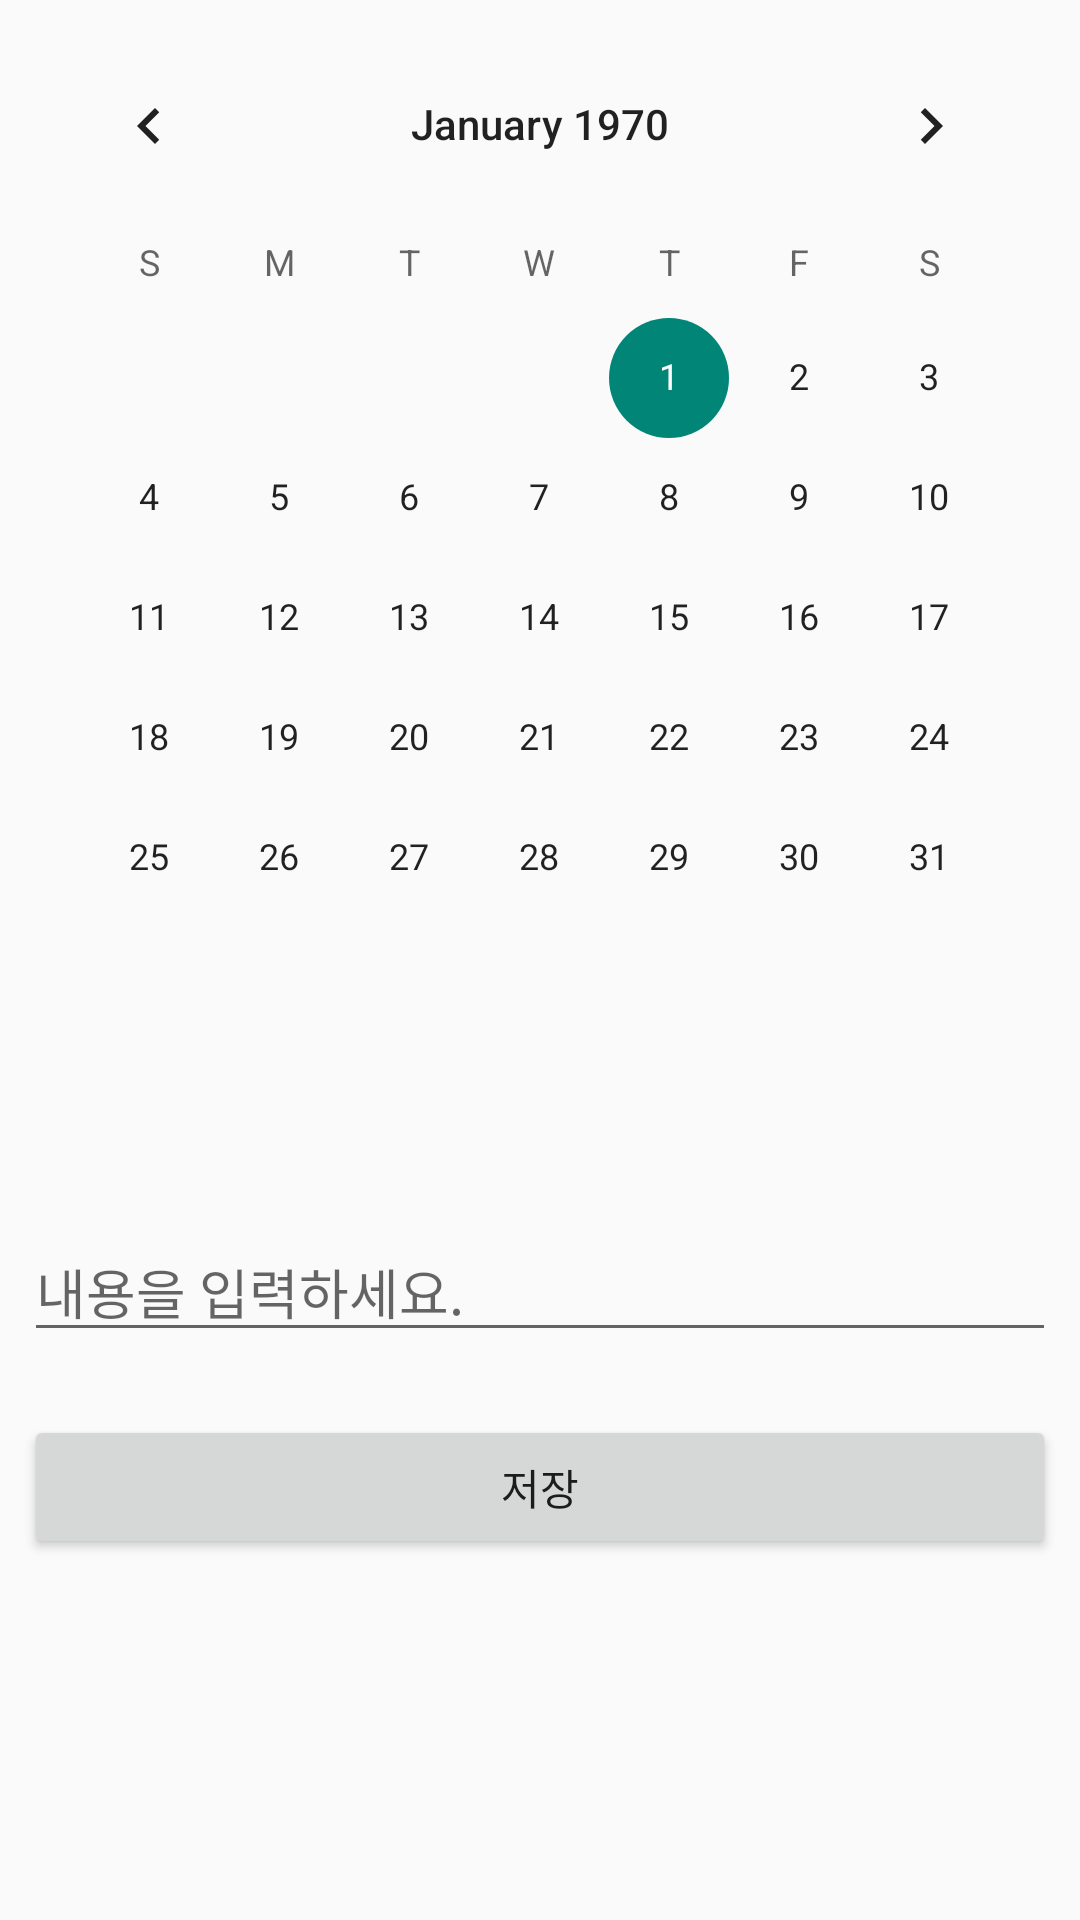

Here is an Android app screen rendered from its layout file. Give the layout XML and the strings, colors and styles it references.
<!-- AndroidManifest.xml: application theme AppTheme -->
<!-- res/layout/fragment_dashboard.xml -->
<?xml version="1.0" encoding="utf-8"?>
<ScrollView xmlns:android="http://schemas.android.com/apk/res/android"
    xmlns:app="http://schemas.android.com/apk/res-auto"
    xmlns:tools="http://schemas.android.com/tools"
    android:layout_width="match_parent"
    android:layout_height="match_parent"
    android:orientation="vertical"
    tools:context=".ui.dashboard.DashboardFragment"
    android:id="@+id/scrollView"
    android:fillViewport="true">
    <LinearLayout
        android:layout_width="match_parent"
        android:layout_height="wrap_content"
        android:orientation="vertical">
        <CalendarView
            android:id="@+id/calendarView"
            android:layout_width="match_parent"
            android:layout_height="wrap_content"
            android:layout_marginStart="8dp"
            android:layout_marginLeft="8dp"
            android:layout_marginTop="8dp"
            android:layout_marginEnd="8dp"
            android:layout_marginRight="8dp"
            app:layout_constraintEnd_toEndOf="parent"
            app:layout_constraintHorizontal_bias="0.488"
            app:layout_constraintStart_toStartOf="parent"/>
        <LinearLayout
            android:layout_width="match_parent"
            android:layout_height="wrap_content"
            android:layout_gravity="center"
            android:orientation="vertical">
            <TextView
                android:id="@+id/diaryTextView"
                android:layout_width="match_parent"
                android:layout_height="wrap_content"
                android:layout_marginStart="8dp"
                android:layout_marginLeft="8dp"
                android:layout_marginTop="16dp"
                android:layout_marginEnd="8dp"
                android:layout_marginRight="8dp"
                android:gravity="center"
                android:textAppearance="@style/TextAppearance.AppCompat.Large"
                app:layout_constraintEnd_toEndOf="parent"
                app:layout_constraintStart_toStartOf="parent"
                app:layout_constraintTop_toBottomOf="@+id/calendarView"/>

            <EditText
                android:id="@+id/contextEditText"
                android:layout_width="match_parent"
                android:layout_height="wrap_content"
                android:layout_marginStart="8dp"
                android:layout_marginLeft="8dp"
                android:layout_marginTop="16dp"
                android:layout_marginEnd="8dp"
                android:layout_marginRight="8dp"
                android:ems="10"
                android:hint="내용을 입력하세요."
                android:inputType="textMultiLine"
                app:layout_constraintEnd_toEndOf="parent"
                app:layout_constraintStart_toStartOf="parent"
                app:layout_constraintTop_toBottomOf="@+id/diaryTextView" />

        </LinearLayout>

        <ListView
            android:id="@+id/listView"
            android:layout_width="match_parent"
            android:layout_height="0dp"
            android:layout_marginStart="8dp"
            android:layout_marginLeft="8dp"
            android:layout_marginEnd="8dp"
            android:layout_marginRight="8dp"
            android:layout_marginTop="5dp"
            android:background="@drawable/border"
            android:visibility="invisible"
            app:layout_constraintBottom_toBottomOf="@+id/contextEditText"
            app:layout_constraintEnd_toEndOf="parent"
            app:layout_constraintStart_toStartOf="@+id/contextEditText"
            app:layout_constraintTop_toTopOf="@+id/contextEditText" />

        <Button
            android:id="@+id/save_Btn"
            android:layout_width="match_parent"
            android:layout_height="wrap_content"
            android:layout_marginStart="8dp"
            android:layout_marginLeft="8dp"
            android:layout_marginTop="16dp"
            android:layout_marginEnd="8dp"
            android:layout_marginRight="8dp"
            android:layout_marginBottom="60dp"
            android:text="저장"
            app:layout_constraintEnd_toEndOf="parent"
            app:layout_constraintStart_toStartOf="parent"
            app:layout_constraintTop_toBottomOf="@+id/contextEditText" />

    </LinearLayout>

</ScrollView>
<!-- resources referenced by this layout -->
<resources>
  <!-- drawable border (drawable) -->
  <?xml version="1.0" encoding="utf-8"?>
  <layer-list xmlns:android="http://schemas.android.com/apk/res/android">
  
      <item>
          <shape android:shape="rectangle">
          </shape>
      </item>
  
      <item android:top="1dp"
          android:right="1dp"
          android:left="1dp"
          android:bottom="1dp">
          <shape android:shape="rectangle">
              <solid android:color="#ffffff"/>
              <corners
              android:topLeftRadius="18dp"
              android:topRightRadius="18dp"
              android:bottomLeftRadius="18dp"
              android:bottomRightRadius="18dp"/>
          </shape>
      </item>
  
  </layer-list>
  <style name="AppTheme" parent="Theme.AppCompat.Light.DarkActionBar">
  
  
  
  
  
      </style>
</resources>
